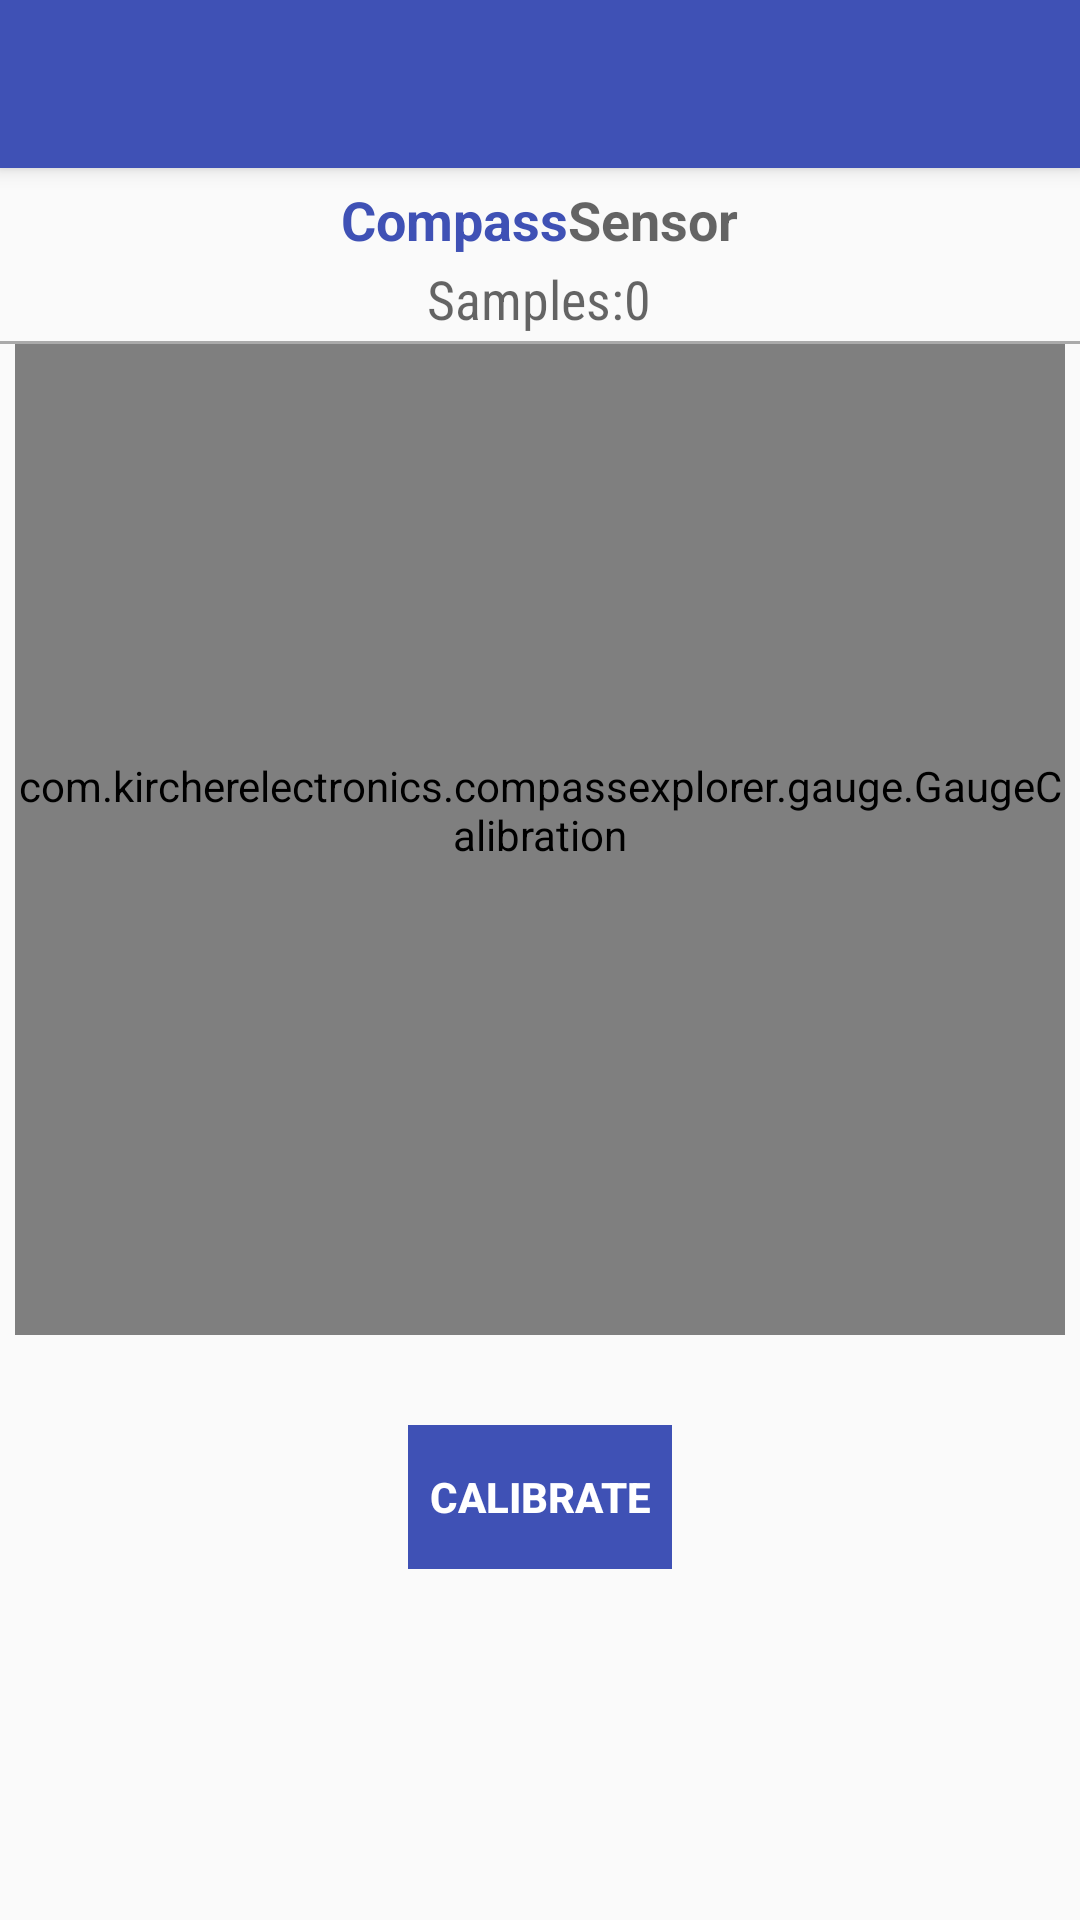

Android layout source for this screen:
<!-- AndroidManifest.xml: application theme AppTheme -->
<!-- res/layout/layout_calibrate.xml -->
<?xml version="1.0" encoding="utf-8"?>
<LinearLayout xmlns:android="http://schemas.android.com/apk/res/android"
    android:layout_width="fill_parent"
    android:layout_height="fill_parent"
    xmlns:app="http://schemas.android.com/apk/res-auto"
    android:orientation="vertical"
    android:animateLayoutChanges="true">

    <android.support.v7.widget.Toolbar
        android:id="@+id/toolbar"
        android:layout_width="match_parent"
        android:layout_height="?attr/actionBarSize"
        app:titleTextColor="@color/white"
        android:background="@color/colorPrimary"
        android:elevation="4dp"
        android:theme="@style/ThemeOverlay.AppCompat.Dark"
        app:popupTheme="@style/ThemeOverlay.AppCompat.Light"/>

    <ScrollView
        android:id="@+id/ScrollView01"
        android:layout_width="fill_parent"
        android:layout_height="fill_parent"
        android:fillViewport="true" >

        <LinearLayout
            android:layout_width="match_parent"
            android:layout_height="wrap_content"
            android:orientation="vertical" >

            <RelativeLayout
                android:id="@+id/layout_calibrated_header"
                android:layout_width="match_parent"
                android:layout_height="wrap_content"
                android:layout_marginTop="5dp">

                <RelativeLayout
                    android:layout_width="wrap_content"
                    android:layout_height="wrap_content"
                    android:layout_centerHorizontal="true" >

                    <TextView
                        android:id="@+id/label_calibrated_filter_name"
                        android:layout_width="wrap_content"
                        android:layout_height="wrap_content"
                        android:text="@string/sensor_calibrated_name"
                        android:textAppearance="?android:attr/textAppearanceMedium"
                        android:textColor="@color/colorPrimary"
                        android:textStyle="bold" />

                    <TextView
                        android:id="@+id/label_calibrated_filter_description"
                        android:layout_width="wrap_content"
                        android:layout_height="wrap_content"
                        android:layout_toRightOf="@+id/label_calibrated_filter_name"
                        android:text="@string/sensor_label"
                        android:textAppearance="?android:attr/textAppearanceMedium"
                        android:textStyle="bold" />
                </RelativeLayout>
            </RelativeLayout>

            <RelativeLayout
                android:id="@+id/layout_statistics"
                android:layout_width="fill_parent"
                android:layout_height="wrap_content" >

                <RelativeLayout
                    android:layout_width="wrap_content"
                    android:layout_height="wrap_content"
                    android:layout_centerHorizontal="true"
                    android:layout_centerVertical="true" >

                    <TableLayout
                        android:id="@+id/table_statistics_left"
                        android:layout_width="fill_parent"
                        android:layout_height="wrap_content" >

                        <TableRow
                            android:id="@+id/table_statistics_left_row_0"
                            android:layout_width="fill_parent"
                            android:layout_height="wrap_content"
                            android:padding="2dip" >

                            <RelativeLayout
                                android:layout_width="wrap_content"
                                android:layout_height="wrap_content"
                                android:layout_weight="1" >
                            </RelativeLayout>

                            <RelativeLayout
                                android:layout_width="fill_parent"
                                android:layout_height="wrap_content"
                                android:layout_weight="1" >

                                <RelativeLayout
                                    android:layout_width="wrap_content"
                                    android:layout_height="wrap_content"
                                    android:layout_centerHorizontal="true"
                                    android:layout_centerVertical="true" >

                                    <TextView
                                        android:id="@+id/label_num_samples"
                                        android:layout_width="wrap_content"
                                        android:layout_height="wrap_content"
                                        android:layout_alignParentLeft="true"
                                        android:fontFamily="sans-serif-condensed"
                                        android:text="Samples:"
                                        android:textAppearance="?android:attr/textAppearanceMedium" />

                                    <TextView
                                        android:id="@+id/value_num_samples"
                                        android:layout_width="wrap_content"
                                        android:layout_height="wrap_content"
                                        android:layout_toRightOf="@+id/label_num_samples"
                                        android:fontFamily="sans-serif-condensed"
                                        android:text="0"
                                        android:textAppearance="?android:attr/textAppearanceMedium" />
                                </RelativeLayout>
                            </RelativeLayout>

                            <RelativeLayout
                                android:layout_width="fill_parent"
                                android:layout_height="wrap_content"
                                android:layout_weight="1" >
                            </RelativeLayout>
                        </TableRow>
                    </TableLayout>
                </RelativeLayout>
            </RelativeLayout>

            <View
                android:layout_width="fill_parent"
                android:layout_height="1dp"
                android:background="@android:color/darker_gray" />

            <LinearLayout
                android:layout_width="match_parent"
                android:layout_height="wrap_content"
                android:orientation="vertical" >

                <RelativeLayout
                    android:layout_width="fill_parent"
                    android:layout_height="wrap_content"
                    android:layout_marginTop="-20dp" >

                    <com.kircherelectronics.compassexplorer.gauge.GaugeCalibration
                        android:id="@+id/gauge_calibration"
                        android:layout_width="350dp"
                        android:layout_height="350dp"
                        android:layout_centerHorizontal="true" />
                </RelativeLayout>

                <RelativeLayout
                    android:layout_width="fill_parent"
                    android:layout_height="wrap_content"
                    android:layout_marginTop="30dp" >

                    <RelativeLayout
                        android:layout_width="wrap_content"
                        android:layout_height="wrap_content"
                        android:layout_centerHorizontal="true" >

                        <Button
                            android:id="@+id/button_start"
                            android:layout_width="wrap_content"
                            android:layout_height="wrap_content"
                            android:layout_gravity="center_horizontal"
                            android:background="@color/colorPrimary"
                            android:text="@string/label_calibrate"
                            android:textColor="@color/white"
                            android:textStyle="bold" />
                    </RelativeLayout>
                </RelativeLayout>
            </LinearLayout>
        </LinearLayout>
    </ScrollView>

</LinearLayout>
<!-- resources referenced by this layout -->
<resources>
  <color name="colorPrimary">#3F51B5</color>
  <color name="white">#ffffffff</color>
  <string name="label_calibrate">Calibrate</string>
  <string name="sensor_calibrated_name">Compass</string>
  <string name="sensor_label">Sensor</string>
  <style name="AppTheme" parent="Theme.AppCompat.Light.NoActionBar">
          
          <item name="colorPrimary">@color/colorPrimary</item>
          <item name="colorPrimaryDark">@color/colorPrimaryDark</item>
          <item name="colorAccent">@color/colorAccent</item>
      </style>
  <color name="colorPrimaryDark">#303F9F</color>
  <color name="colorAccent">#FF4081</color>
</resources>
